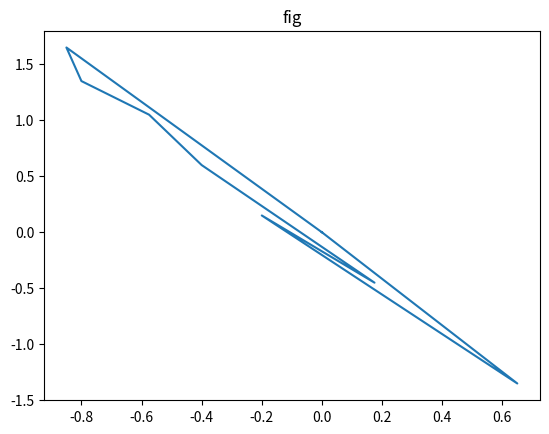
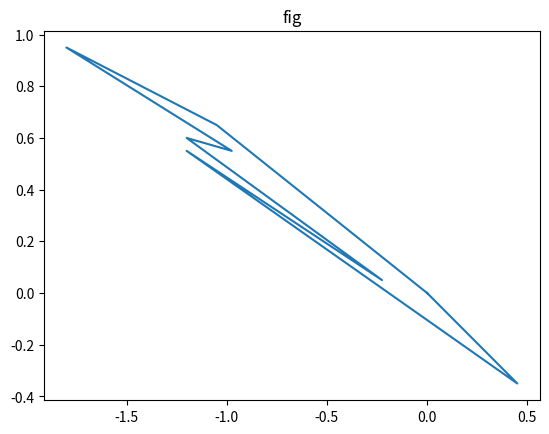
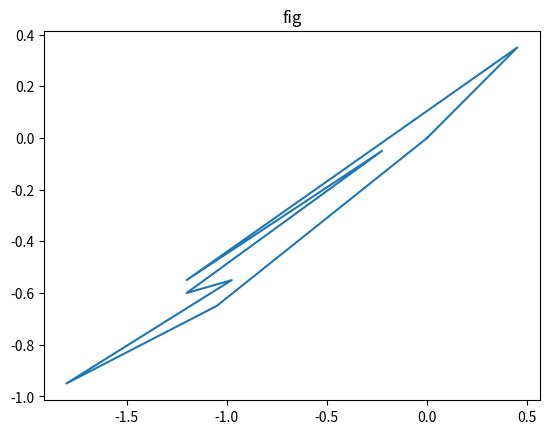

Write the Python code that produced these figures, in order.
import math
import  numpy as np
import matplotlib.pyplot as plt

lynx = np.array([[0, 0], [1, 0.2], [0.4, 1], [0.5, 0.4], [0, 0.8], [-0.5, 0.4], [-0.4, 1], [-1, 0.2], [0, 0]]).T

def plot_display (X, title="fig"):
    plt.plot(X[0, :], X[1, :])
    plt.title(title)
    plt.show()

def stretch(X, a, b):
    X_copy = X.copy()
    A = np.array([[a, 0], [0, b]])
    transformed = A @ X_copy
    print(f"stretched \n {A}")
    return transformed

def shear(X, a, b):
    X_copy = X.copy()
    A = np.array([[1, a], [b, 1]])
    transformed = A @ X_copy
    print(f"sheared \n {A}")
    return transformed

def reflection(X, a, b):
    X_copy = X.copy()
    A = np.array([[(a**2-b**2)/(a**2+b**2), 2*a*b/(a**2+b**2)], [2*a*b/(a**2+b**2), (b**2-a**2)/(a**2+b**2)]])
    transformed = A @ X_copy
    print(f"reflection \n {A}")
    return transformed

def rotation(X, rad):
    X_copy = X.copy()
    r = math.radians(rad)
    A = np.array([[math.cos(r), 0-math.sin(r)], [math.sin(r), math.cos(r)]])
    transformed = A @ X_copy
    print(f"rotation \n {A}")
    return transformed

# plot_display(lynx)
#
# lynx_stratched = stretch(lynx, 2, 0.25)
# plot_display(lynx_stratched)
#
# lynx_sheared = shear(lynx, 2, 0.3)
# plot_display(lynx_sheared)
#
# lynx_reflection = reflection(lynx, 1, 1)
# plot_display(lynx_reflection)
#
# lynx_rotated = rotation(lynx, math.radians(45))
# plot_display(lynx_rotated)

str_she_rot = rotation(shear(stretch(lynx, 1.5, 0.5), 1.5, 0.5), 90)
plot_display(str_she_rot)

she_rot_str = stretch(rotation(shear(lynx, 1.5, 0.5), 90), 1.5, 0.5)
plot_display(she_rot_str)

rot_str_she = shear(stretch(rotation(lynx, 90), 1.5, 0.5), 1.5, 0.5)
plot_display(rot_str_she)
